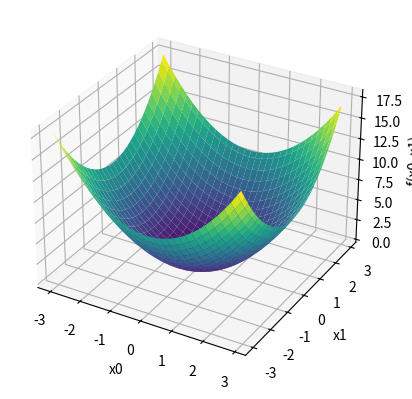

The matplotlib source for this figure:
# 4.3.3 편미분

import numpy as np
import matplotlib.pyplot as plt

def function(x) :           # 변수가 여러개임에 주목
    return np.sum(x**2, axis = 0)

if __name__ == "__main__" :
    x0 = np.arange(-3.0, 3.0, 0.1)
    x1 = np.arange(-3.0, 3.0, 0.1)
    x0, x1 = np.meshgrid(x0, x1)
    x = np.array([x0,x1])
    z = function(x)

    fig = plt.figure()
    ax = fig.add_subplot(111, projection='3d')
    
    ax.plot_surface(x[0], x[1], z, cmap='viridis')

    ax.set_xlabel("x0")
    ax.set_ylabel("x1")
    ax.set_zlabel("f(x0, x1)")

    plt.show()
